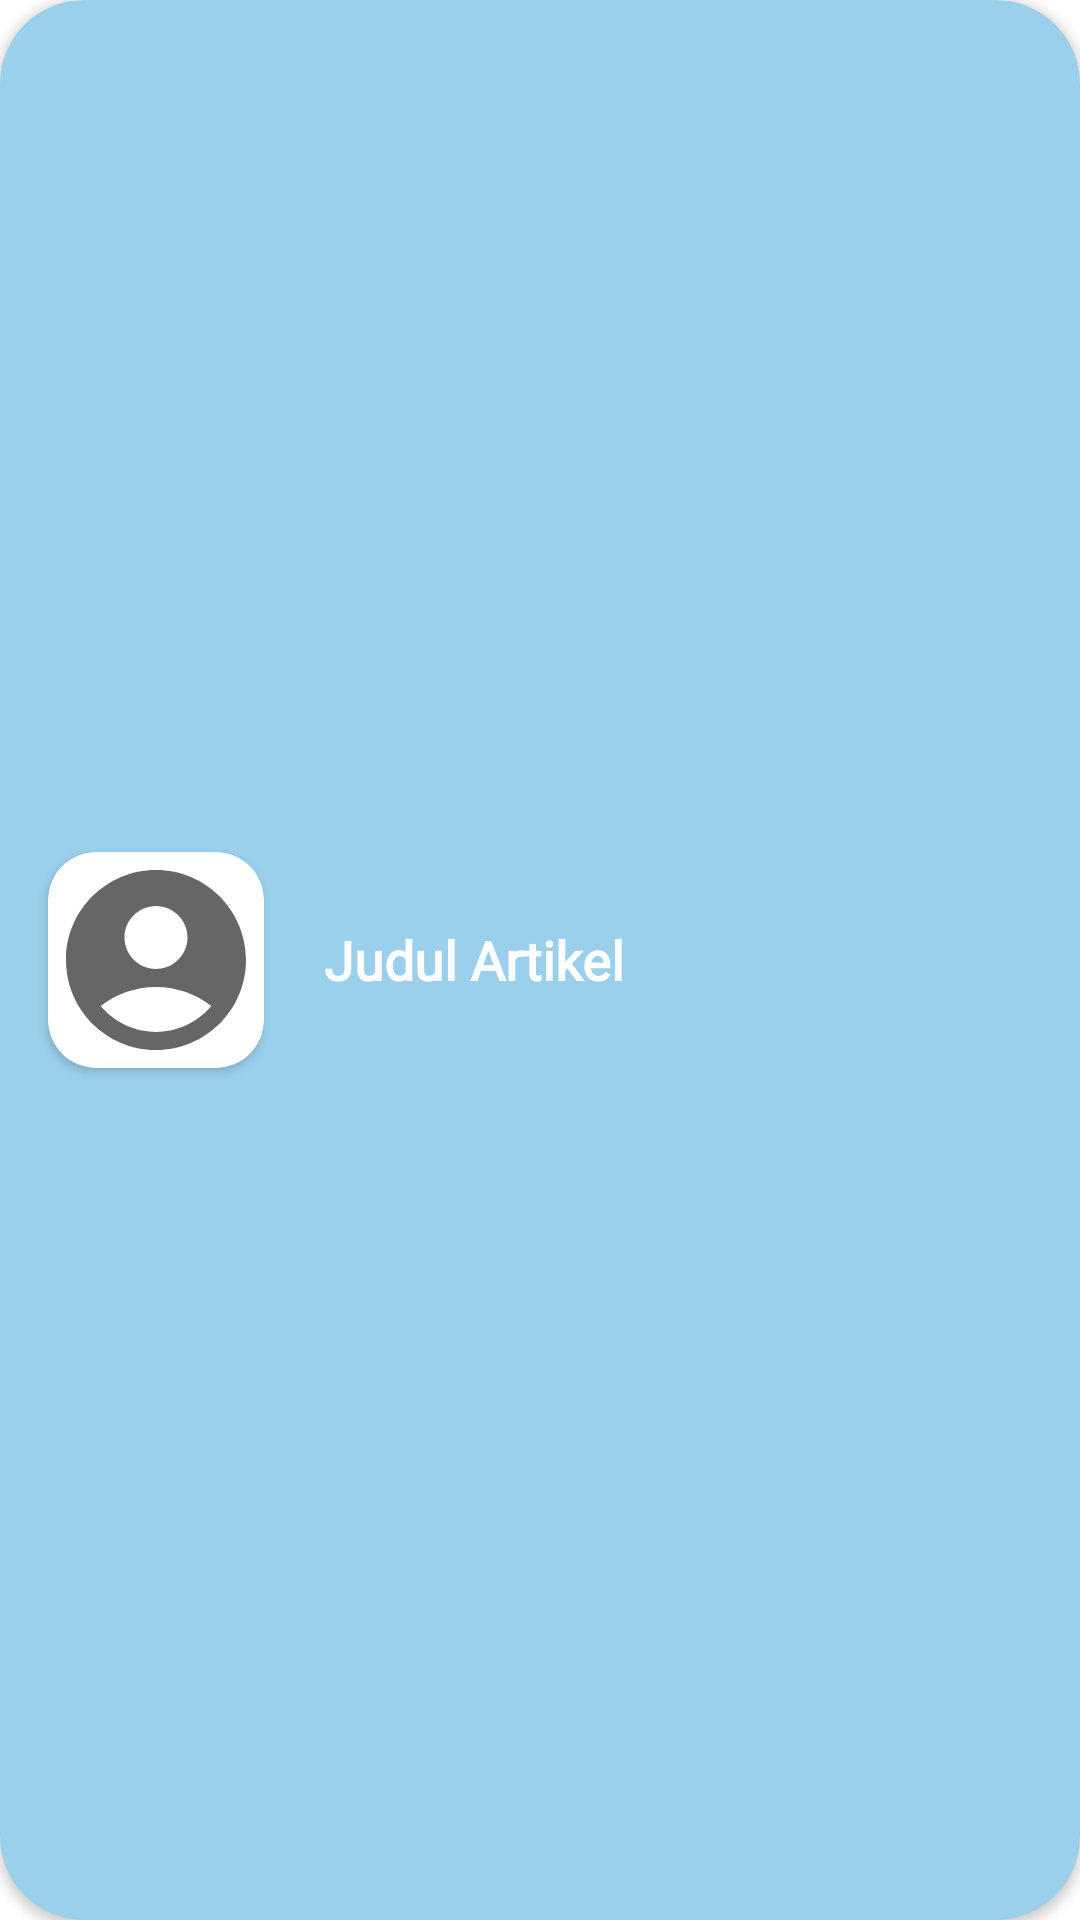

Here is an Android app screen rendered from its layout file. Give the layout XML and the strings, colors and styles it references.
<!-- AndroidManifest.xml: application theme Theme.TestAwal -->
<!-- res/layout/listartikel.xml -->
<?xml version="1.0" encoding="utf-8"?>
<androidx.cardview.widget.CardView xmlns:android="http://schemas.android.com/apk/res/android"
    android:layout_width="match_parent"
    android:layout_height="90dp"
    xmlns:app="http://schemas.android.com/apk/res-auto"
    app:cardCornerRadius="28dp"
    android:layout_marginLeft="16dp"
    android:layout_marginRight="16dp"
    android:layout_marginTop="6dp"
    app:cardBackgroundColor="#9AD0EC"
    android:id="@+id/artikelLayout">

    <LinearLayout
        android:layout_width="match_parent"
        android:layout_height="match_parent">

        <androidx.cardview.widget.CardView
            android:layout_width="wrap_content"
            android:layout_height="wrap_content"
            app:cardCornerRadius="16dp"
            app:layout_constraintTop_toTopOf="parent"
            app:layout_constraintBottom_toBottomOf="parent"
            app:layout_constraintStart_toStartOf="parent"
            android:layout_gravity="center_vertical"
            android:layout_marginLeft="16dp">

            <ImageView
                android:id="@+id/imgArtikel"
                android:layout_width="72dp"
                android:layout_height="72dp"
                android:background="@drawable/roundbackground"
                android:clipToOutline="true"
                android:src="@drawable/ic_profile_icon"
                app:layout_constraintBottom_toBottomOf="parent"
                app:layout_constraintStart_toStartOf="parent"
                app:layout_constraintTop_toTopOf="parent" />

        </androidx.cardview.widget.CardView>

        <TextView
            android:layout_gravity="center_vertical"
            android:id="@+id/txtJudulArtikel"
            android:layout_width="200dp"
            android:layout_height="wrap_content"
            android:layout_marginLeft="20dp"
            android:text="Judul Artikel"
            android:textColor="@color/white"
            android:textSize="18dp"
            android:textStyle="bold"
            android:fontFamily="@font/ralewayregular"/>
    </LinearLayout>

</androidx.cardview.widget.CardView>
<!-- resources referenced by this layout -->
<resources>
  <color name="white">#FFFFFFFF</color>
  <!-- drawable ic_profile_icon (drawable) -->
  <vector xmlns:android="http://schemas.android.com/apk/res/android"
      android:width="48dp"
      android:height="48dp"
      android:viewportWidth="24"
      android:viewportHeight="24"
      android:tint="?attr/colorControlNormal">
    <path
        android:fillColor="#74BEC1"
        android:pathData="M12,2C6.48,2 2,6.48 2,12s4.48,10 10,10s10,-4.48 10,-10S17.52,2 12,2zM12,6c1.93,0 3.5,1.57 3.5,3.5S13.93,13 12,13s-3.5,-1.57 -3.5,-3.5S10.07,6 12,6zM12,20c-2.03,0 -4.43,-0.82 -6.14,-2.88C7.55,15.8 9.68,15 12,15s4.45,0.8 6.14,2.12C16.43,19.18 14.03,20 12,20z"/>
  </vector>
  <!-- drawable roundbackground (drawable) -->
  <?xml version="1.0" encoding="utf-8"?>
  <shape xmlns:android="http://schemas.android.com/apk/res/android"  android:shape="rectangle">
          <corners android:radius="10dp" />
  </shape>
  <style name="Theme.TestAwal" parent="Theme.MaterialComponents.DayNight.DarkActionBar">
          
          <item name="colorPrimary">@color/blue</item>
          <item name="colorPrimaryVariant">@color/black</item>
          <item name="colorOnPrimary">@color/blue</item>
          
          
          
          
          
          <item name="android:statusBarColor" tools:targetApi="l">?attr/colorPrimaryVariant</item>
          
      </style>
  <color name="blue">#1572A1</color>
  <color name="black">#FF000000</color>
</resources>
